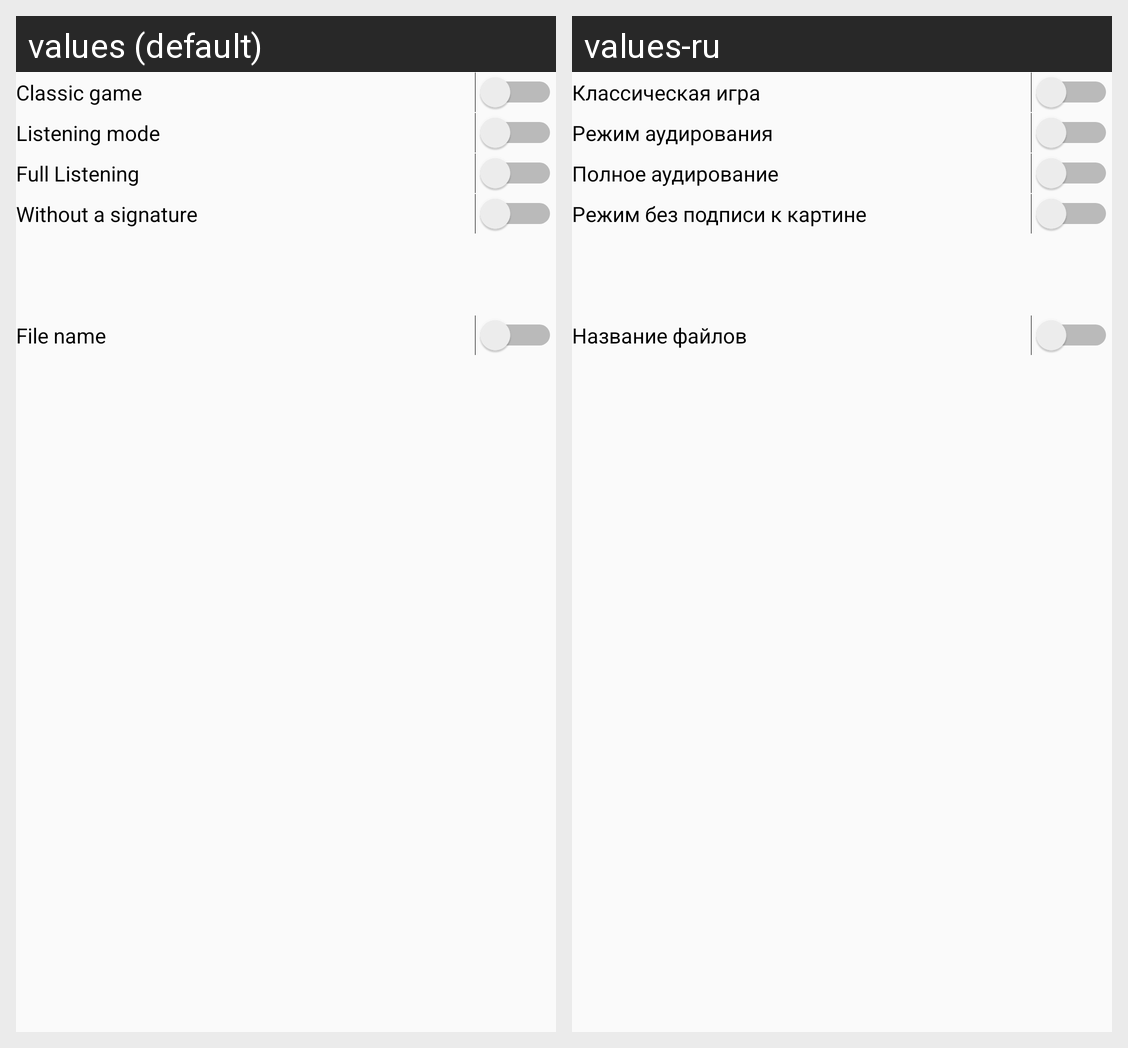

This grid shows one Android layout under two languages. Give, for every string resource on the screen, its name, the default text and each shown locale's text.
Android screen res/layout/activity_settings.xml rendered under 2 locales, left to right: values (default), values-ru. Device: Nexus 5 (rendered at 1080×1920; each locale shown at half size, 540×960, under a caption strip naming it); theme AppTheme.
Strings drawn on this screen, with the default value and each locale's value (text and hints the layout hard-codes, and strings that could not be matched under every locale, appear in the picture but are not listed):

action_settings_classic
  values: Classic game
  values-ru: Классическая игра

action_settings_audio
  values: Listening mode
  values-ru: Режим аудирования

action_settings_full_audio
  values: Full Listening
  values-ru: Полное аудирование

action_settings_no_help
  values: Without a signature
  values-ru: Режим без подписи к картине

action_settings_file_name
  values: File name
  values-ru: Название файлов
